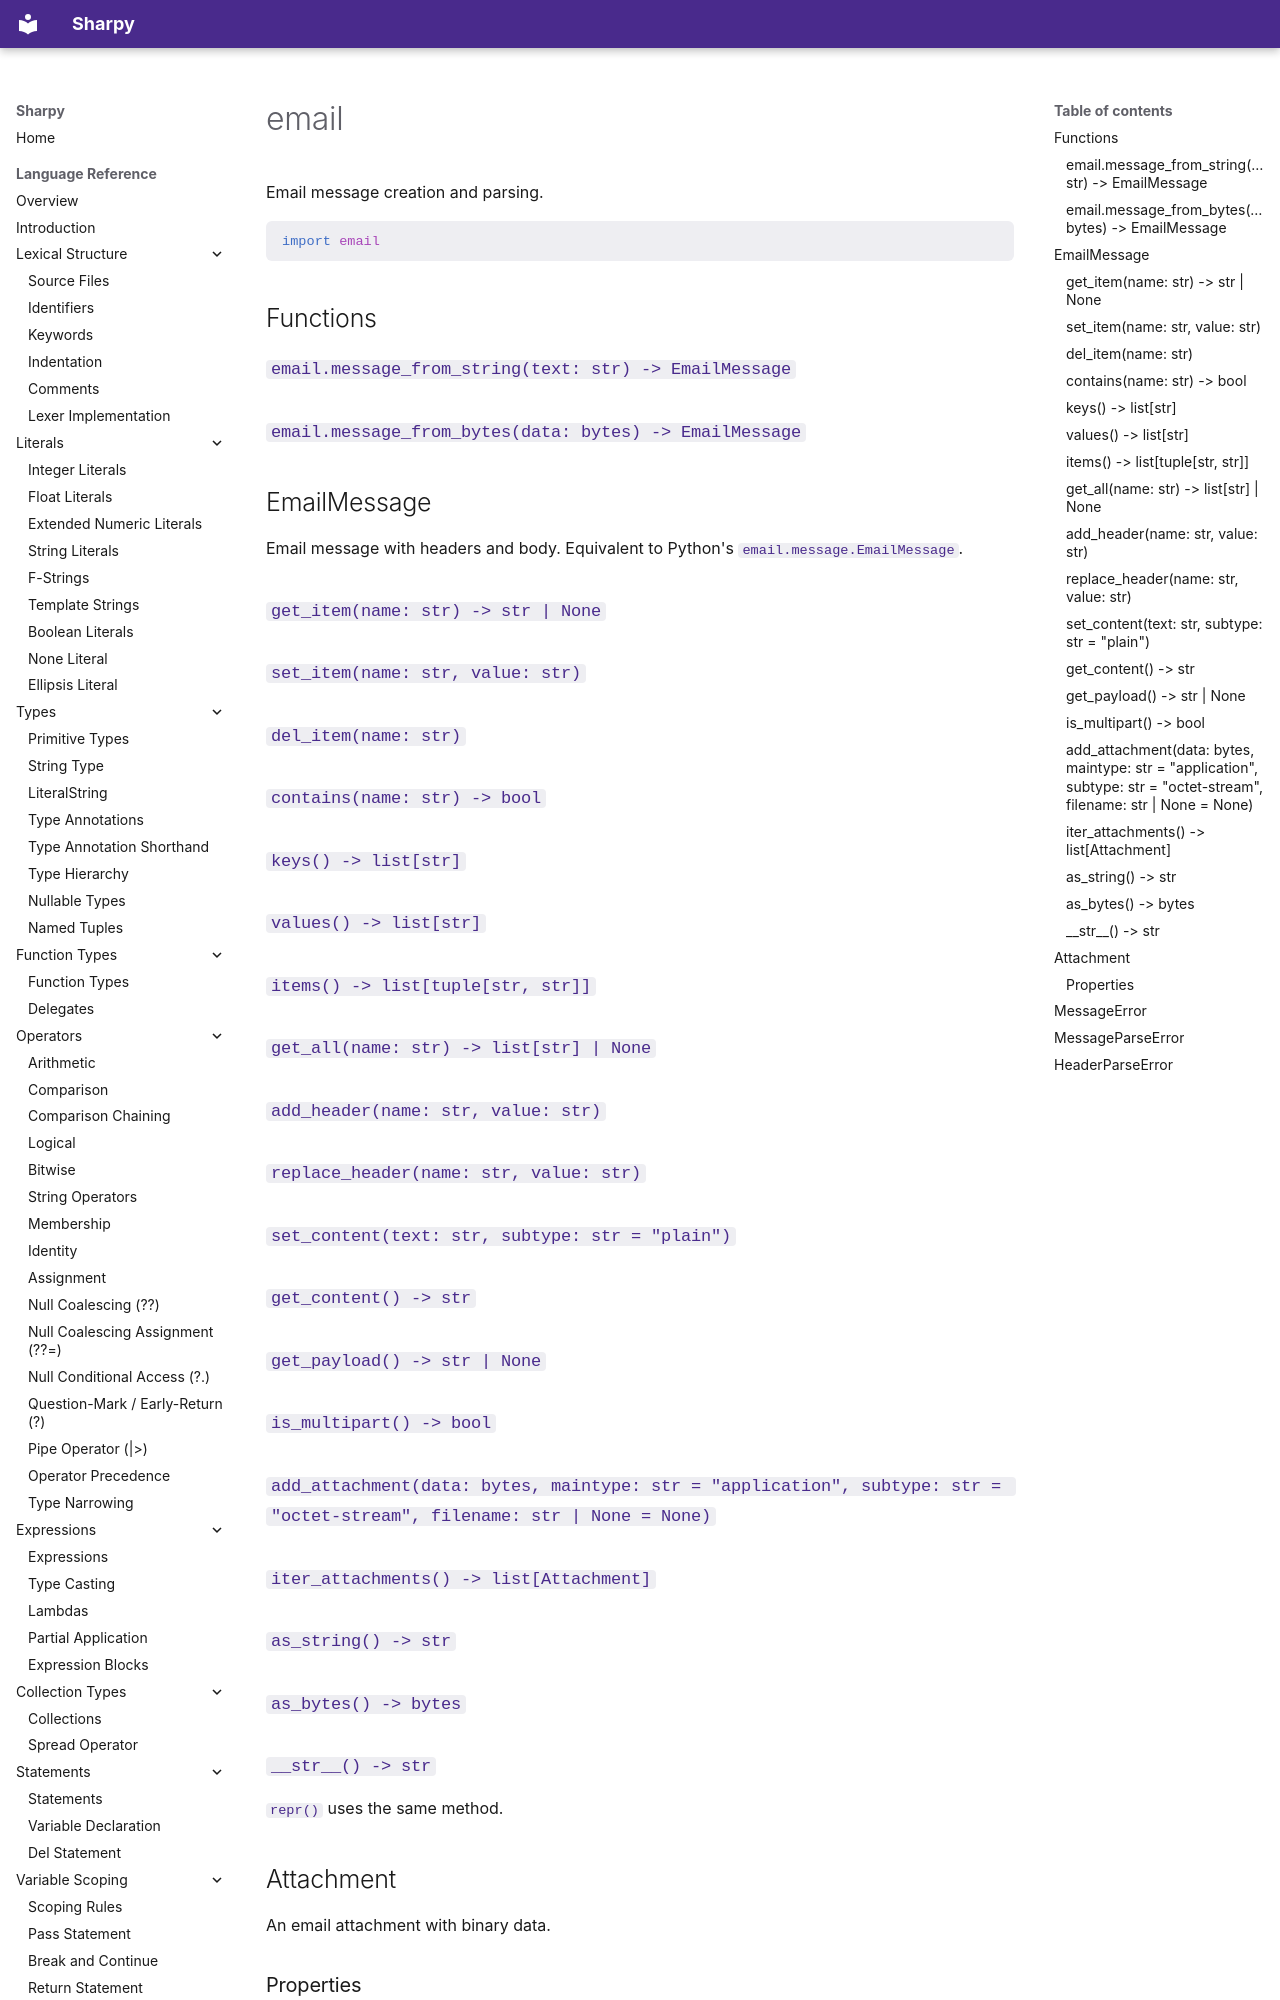

repository: antonsynd/sharpy · page: stdlib/email/index.html · generator: mkdocs

# email

Email message creation and parsing.

```python
import email
```

## Functions

### `email.message_from_string(text: str) -> EmailMessage`

### `email.message_from_bytes(data: bytes) -> EmailMessage`

## EmailMessage

Email message with headers and body.
Equivalent to Python's `email.message.EmailMessage`.

### `get_item(name: str) -> str | None`

### `set_item(name: str, value: str)`

### `del_item(name: str)`

### `contains(name: str) -> bool`

### `keys() -> list[str]`
